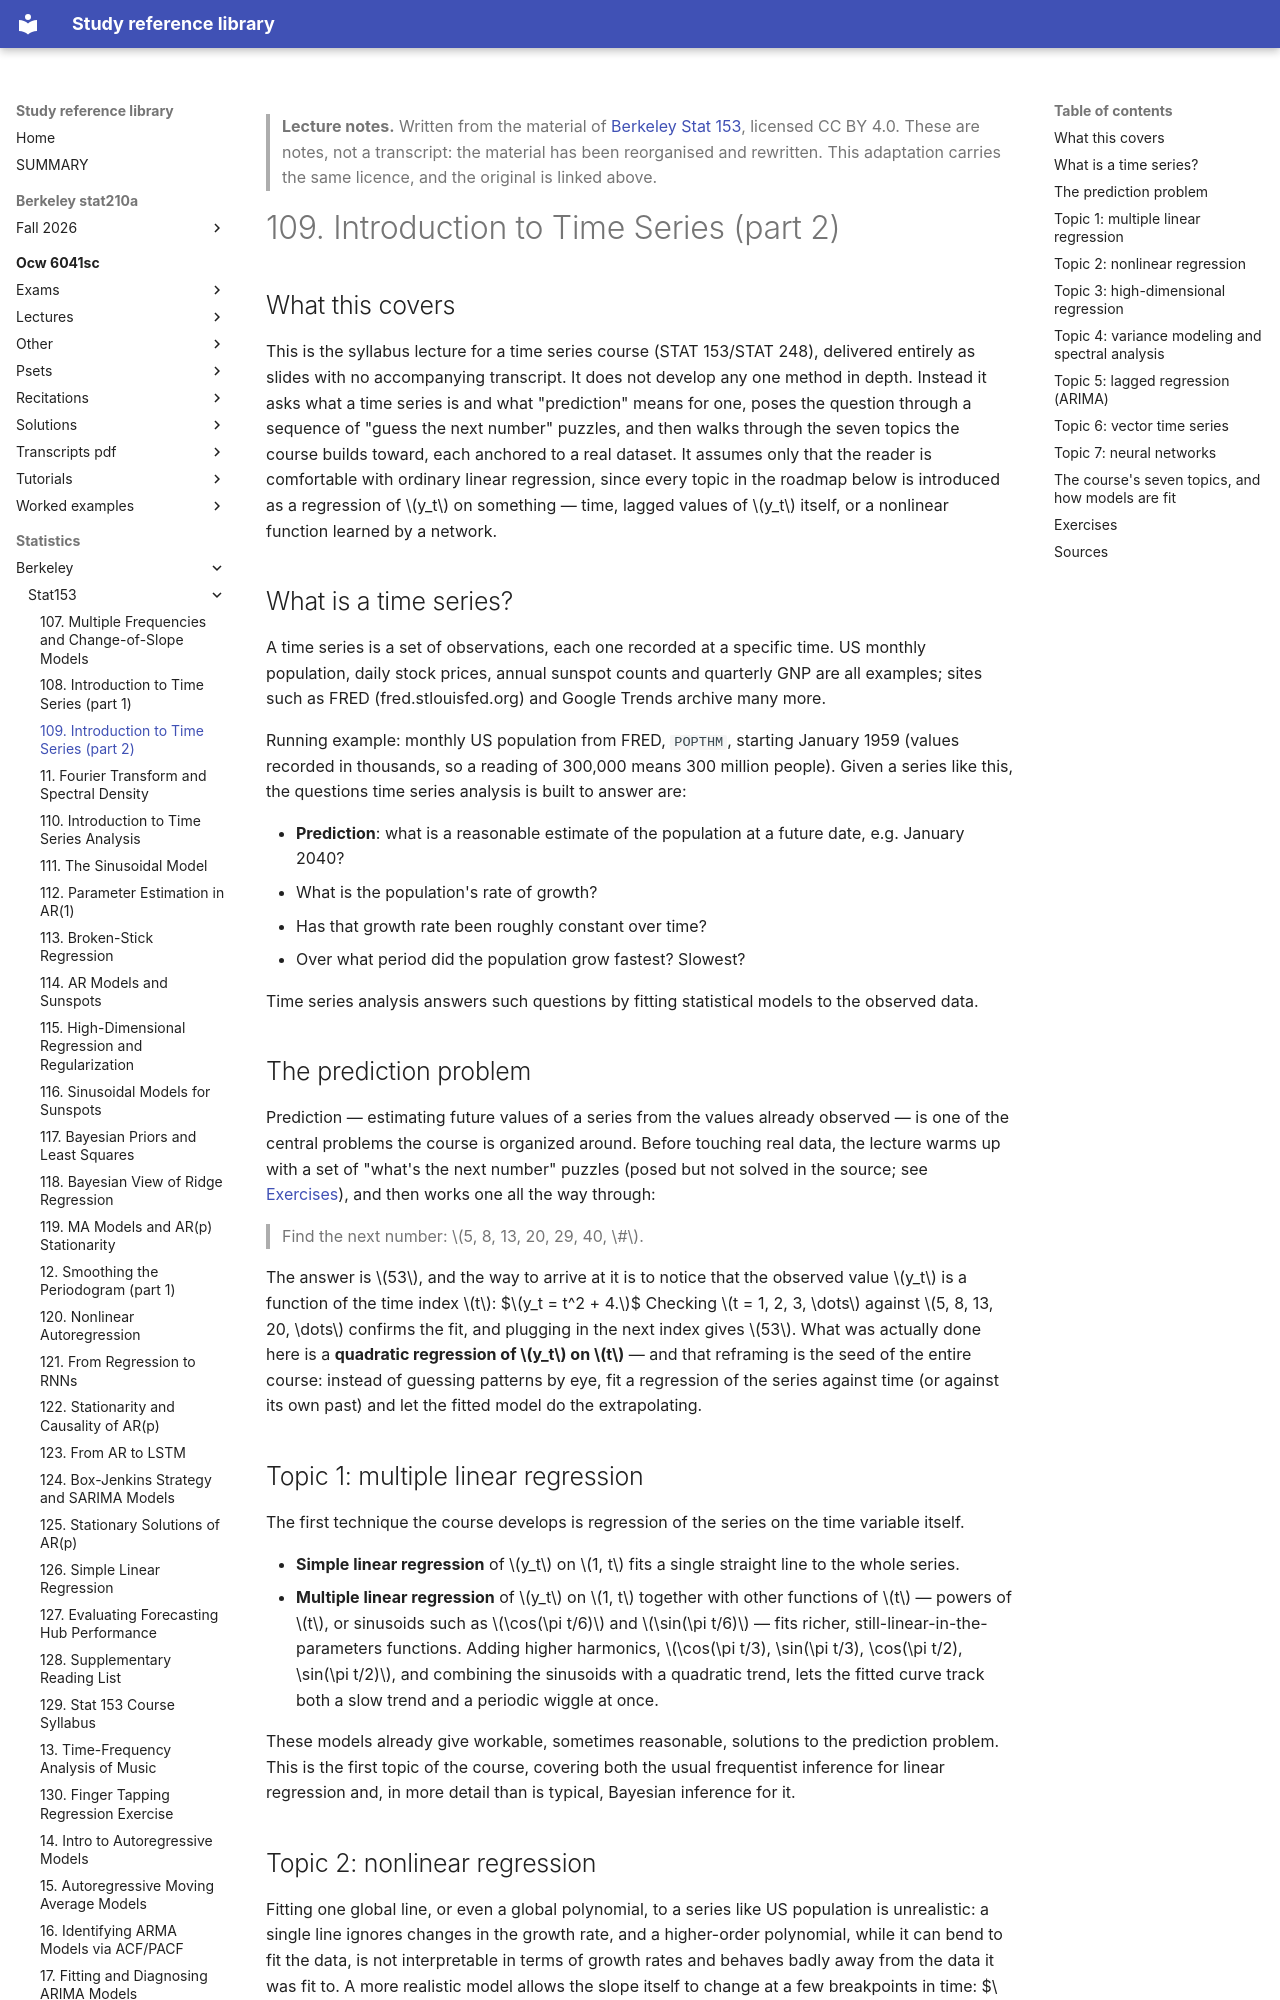

repository: Claptar/knowledge-base-library · page: statistics/berkeley/stat153/109-introduction-to-time-series-part-2/index.html · generator: mkdocs

---
title: "109. Introduction to Time Series (part 2)"
course: "Berkeley Stat 153"
chapter: 109
source: "https://github.com/berkeley-stat153"
licence: "CC BY 4.0"
written: "2026-09-20"
---

> **Lecture notes.** Written from the material of [Berkeley Stat 153](https://github.com/berkeley-stat153), licensed CC BY 4.0. These are notes, not a transcript: the material has been reorganised and rewritten. This adaptation carries the same licence, and the original is linked above.

# 109. Introduction to Time Series (part 2)

## What this covers

This is the syllabus lecture for a time series course (STAT 153/STAT 248), delivered entirely as
slides with no accompanying transcript. It does not develop any one method in depth. Instead it
asks what a time series is and what "prediction" means for one, poses the question through a
sequence of "guess the next number" puzzles, and then walks through the seven topics the course
builds toward, each anchored to a real dataset. It assumes only that the reader is comfortable with
ordinary linear regression, since every topic in the roadmap below is introduced as a regression of
$y_t$ on something — time, lagged values of $y_t$ itself, or a nonlinear function learned by a
network.

## What is a time series?

A time series is a set of observations, each one recorded at a specific time. US monthly
population, daily stock prices, annual sunspot counts and quarterly GNP are all examples; sites
such as FRED (fred.stlouisfed.org) and Google Trends archive many more.

Running example: monthly US population from FRED, `POPTHM`, starting January 1959 (values recorded
in thousands, so a reading of 300,000 means 300 million people). Given a series like this, the
questions time series analysis is built to answer are:

- **Prediction**: what is a reasonable estimate of the population at a future date, e.g. January
  2040?
- What is the population's rate of growth?
- Has that growth rate been roughly constant over time?
- Over what period did the population grow fastest? Slowest?

Time series analysis answers such questions by fitting statistical models to the observed data.

## The prediction problem

Prediction — estimating future values of a series from the values already observed — is one of the
central problems the course is organized around. Before touching real data, the lecture warms up
with a set of "what's the next number" puzzles (posed but not solved in the source; see
[Exercises](#exercises)), and then works one all the way through:

> Find the next number: $5, 8, 13, 20, 29, 40, \#$.

The answer is $53$, and the way to arrive at it is to notice that the observed value $y_t$ is a
function of the time index $t$:
$$y_t = t^2 + 4.$$
Checking $t = 1, 2, 3, \dots$ against $5, 8, 13, 20, \dots$ confirms the fit, and plugging in the
next index gives $53$. What was actually done here is a **quadratic regression of $y_t$ on $t$** —
and that reframing is the seed of the entire course: instead of guessing patterns by eye, fit a
regression of the series against time (or against its own past) and let the fitted model do the
extrapolating.

## Topic 1: multiple linear regression

The first technique the course develops is regression of the series on the time variable itself.

- **Simple linear regression** of $y_t$ on $1, t$ fits a single straight line to the whole series.
- **Multiple linear regression** of $y_t$ on $1, t$ together with other functions of $t$ — powers of
  $t$, or sinusoids such as $\cos(\pi t/6)$ and $\sin(\pi t/6)$ — fits richer, still-linear-in-the-
  parameters functions. Adding higher harmonics, $\cos(\pi t/3), \sin(\pi t/3), \cos(\pi t/2),
  \sin(\pi t/2)$, and combining the sinusoids with a quadratic trend, lets the fitted curve track
  both a slow trend and a periodic wiggle at once.

These models already give workable, sometimes reasonable, solutions to the prediction problem. This
is the first topic of the course, covering both the usual frequentist inference for linear
regression and, in more detail than is typical, Bayesian inference for it.
